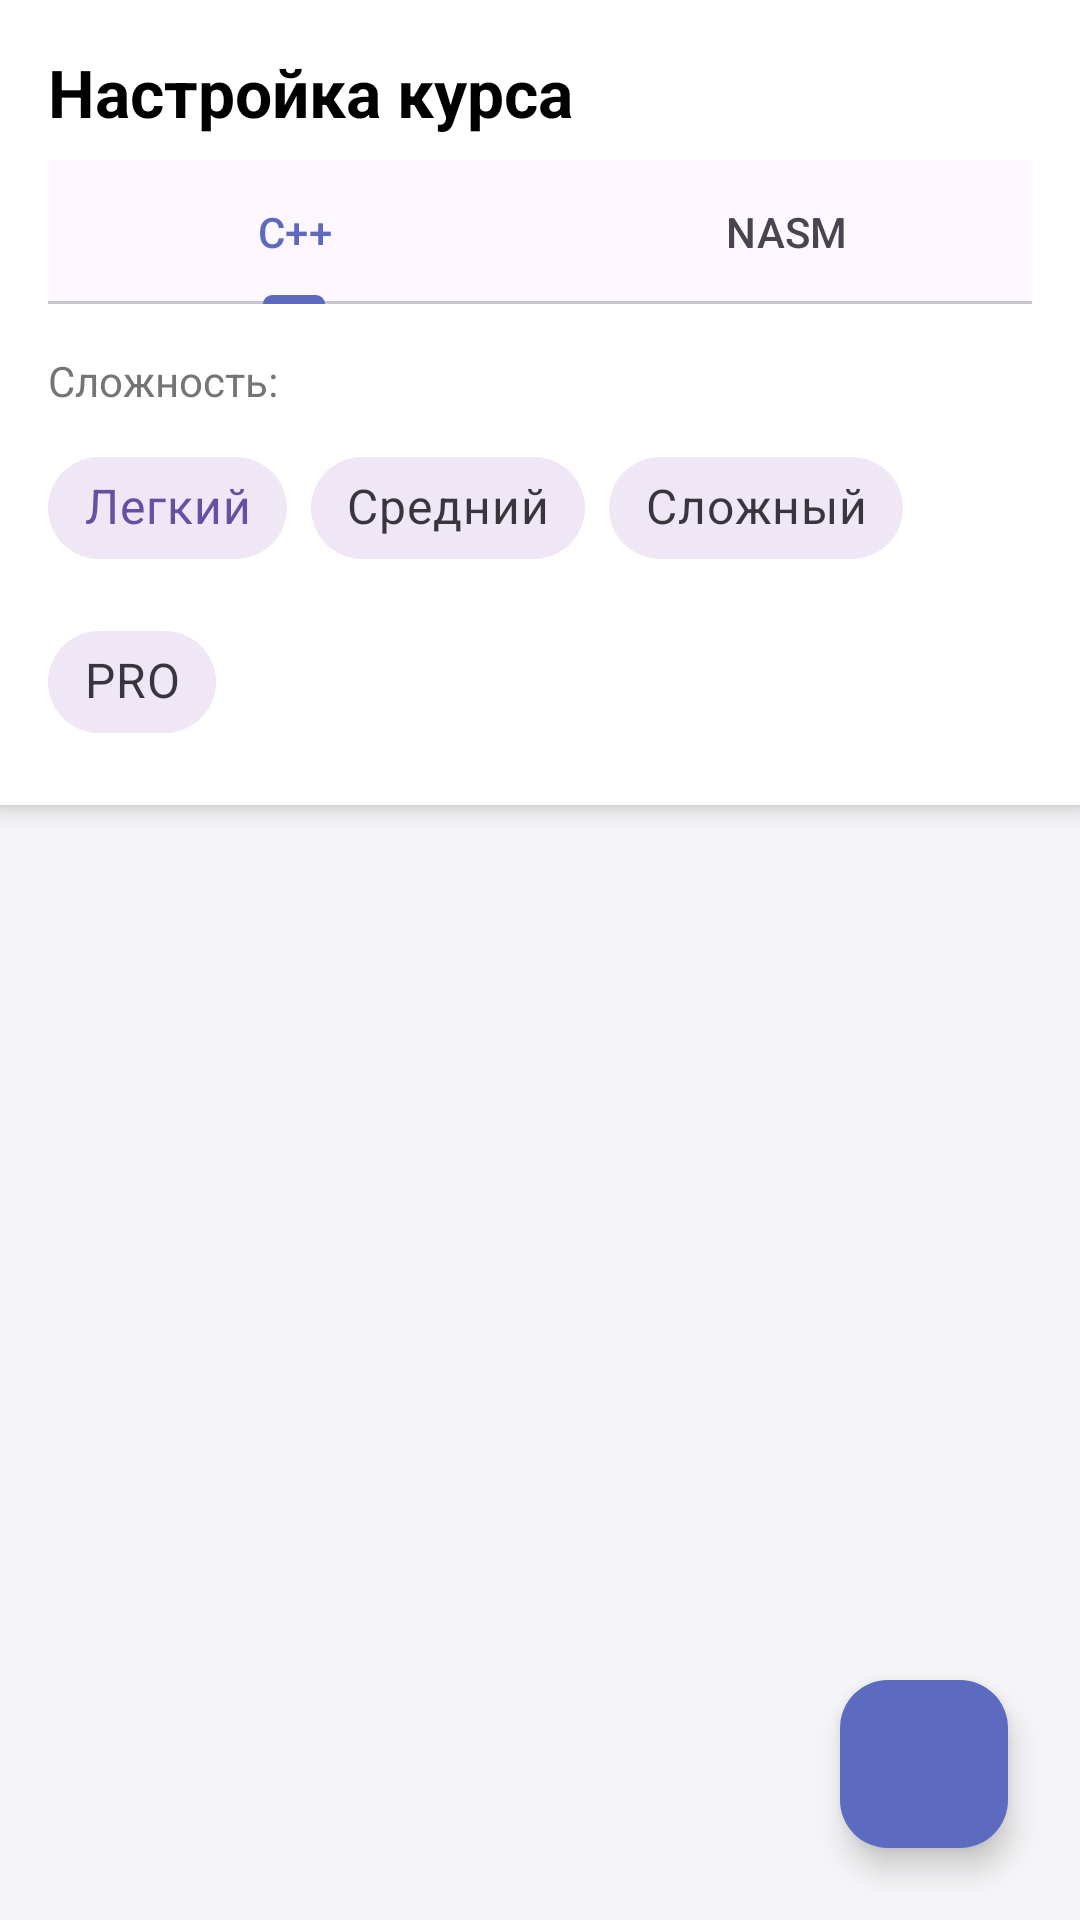

Write the Android layout XML for this screen, with the resource values it uses.
<!-- AndroidManifest.xml: application theme Theme.CodeMentor -->
<!-- res/layout/activity_task_selection.xml -->
<?xml version="1.0" encoding="utf-8"?>
<FrameLayout xmlns:android="http://schemas.android.com/apk/res/android"
    xmlns:app="http://schemas.android.com/apk/res-auto"
    android:id="@+id/main_container"
    android:layout_width="match_parent"
    android:layout_height="match_parent"
    android:background="@color/background_main">

    <LinearLayout
        android:layout_width="match_parent"
        android:layout_height="match_parent"
        android:orientation="vertical">

        <LinearLayout
            android:layout_width="match_parent"
            android:layout_height="wrap_content"
            android:background="@color/white"
            android:elevation="4dp"
            android:orientation="vertical"
            android:padding="16dp">

            <TextView
                android:layout_width="wrap_content"
                android:layout_height="wrap_content"
                android:text="Настройка курса"
                android:textColor="@color/black"
                android:textSize="22sp"
                android:textStyle="bold" />

            <com.google.android.material.tabs.TabLayout
                android:id="@+id/tabLayout"
                android:layout_width="match_parent"
                android:layout_height="wrap_content"
                android:layout_marginTop="8dp"
                app:tabIndicatorColor="@color/primary"
                app:tabSelectedTextColor="@color/primary">
                <com.google.android.material.tabs.TabItem android:text="C++" />
                <com.google.android.material.tabs.TabItem android:text="NASM" />
            </com.google.android.material.tabs.TabLayout>

            <TextView
                android:layout_width="wrap_content"
                android:layout_height="wrap_content"
                android:layout_marginTop="16dp"
                android:layout_marginBottom="8dp"
                android:text="Сложность:"
                android:textColor="#757575"
                android:textSize="14sp"/>

            <com.google.android.material.chip.ChipGroup
                android:id="@+id/chipGroupDifficulty"
                android:layout_width="match_parent"
                android:layout_height="wrap_content"
                app:singleSelection="true"
                app:selectionRequired="true"
                app:chipSpacingHorizontal="8dp"
                app:chipSpacingVertical="8dp">

                <com.google.android.material.chip.Chip
                    android:id="@+id/chipEasy"
                    style="@style/Widget.MaterialComponents.Chip.Choice"
                    android:layout_width="wrap_content"
                    android:layout_height="50dp"
                    android:text="Легкий"
                    android:textAlignment="center"
                    android:textSize="16sp"
                    android:textColor="@color/selector_chip_text"
                    app:chipBackgroundColor="@null"
                    android:background="@drawable/selector_chip_bg"
                    app:chipStrokeWidth="0dp"
                    app:checkedIconVisible="false"
                    android:checked="true"/>

                <com.google.android.material.chip.Chip
                    android:id="@+id/chipMedium"
                    style="@style/Widget.MaterialComponents.Chip.Choice"
                    android:layout_width="wrap_content"
                    android:layout_height="50dp"
                    android:text="Средний"
                    android:textAlignment="center"
                    android:textSize="16sp"
                    android:textColor="@color/selector_chip_text"
                    app:chipBackgroundColor="@null"
                    android:background="@drawable/selector_chip_bg"
                    app:chipStrokeWidth="0dp"
                    app:checkedIconVisible="false"/>

                <com.google.android.material.chip.Chip
                    android:id="@+id/chipHard"
                    style="@style/Widget.MaterialComponents.Chip.Choice"
                    android:layout_width="wrap_content"
                    android:layout_height="50dp"
                    android:text="Сложный"
                    android:textAlignment="center"
                    android:textSize="16sp"
                    android:textColor="@color/selector_chip_text"
                    app:chipBackgroundColor="@null"
                    android:background="@drawable/selector_chip_bg"
                    app:chipStrokeWidth="0dp"
                    app:checkedIconVisible="false"/>

                <com.google.android.material.chip.Chip
                    android:id="@+id/chipPro"
                    style="@style/Widget.MaterialComponents.Chip.Choice"
                    android:layout_width="wrap_content"
                    android:layout_height="50dp"
                    android:text="PRO"
                    android:textAlignment="center"
                    android:textSize="16sp"
                    android:textColor="@color/selector_chip_text"
                    app:chipBackgroundColor="@null"
                    android:background="@drawable/selector_chip_bg"
                    app:chipStrokeWidth="0dp"
                    app:checkedIconVisible="false"/>

            </com.google.android.material.chip.ChipGroup>
        </LinearLayout>

        <androidx.recyclerview.widget.RecyclerView
            android:id="@+id/rvTopics"
            android:layout_width="match_parent"
            android:layout_height="match_parent"
            android:clipToPadding="false"
            android:paddingTop="16dp"
            android:paddingBottom="80dp" />

    </LinearLayout>

    <com.google.android.material.floatingactionbutton.FloatingActionButton
        android:id="@+id/fabCustomTopic"
        android:layout_width="wrap_content"
        android:layout_height="wrap_content"
        android:layout_gravity="bottom|end"
        android:layout_margin="24dp"
        android:src="@drawable/ic_add"
        app:backgroundTint="@color/primary"
        app:tint="@color/white" />

</FrameLayout>
<!-- resources referenced by this layout -->
<resources>
  <color name="background_main">#F5F5F7</color>
  <color name="black">#FF000000</color>
  <color name="primary">#5C6BC0</color>
  <color name="white">#FFFFFFFF</color>
  <!-- drawable selector_chip_bg (drawable) -->
  <?xml version="1.0" encoding="utf-8"?>
  <selector xmlns:android="http://schemas.android.com/apk/res/android">
      <item android:state_checked="true">
          <shape android:shape="rectangle">
              <solid android:color="@color/primary"/>
              <corners android:radius="50dp"/>
          </shape>
      </item>
  
      <item>
          <shape android:shape="rectangle">
              <solid android:color="@color/white"/>
              <stroke android:width="1dp" android:color="#E0E0E0"/>
              <corners android:radius="50dp"/>
          </shape>
      </item>
  </selector>
  <style name="Theme.CodeMentor" parent="Base.Theme.CodeMentor" />
  <style name="Base.Theme.CodeMentor" parent="Theme.Material3.DayNight.NoActionBar">
          
          
      </style>
</resources>
